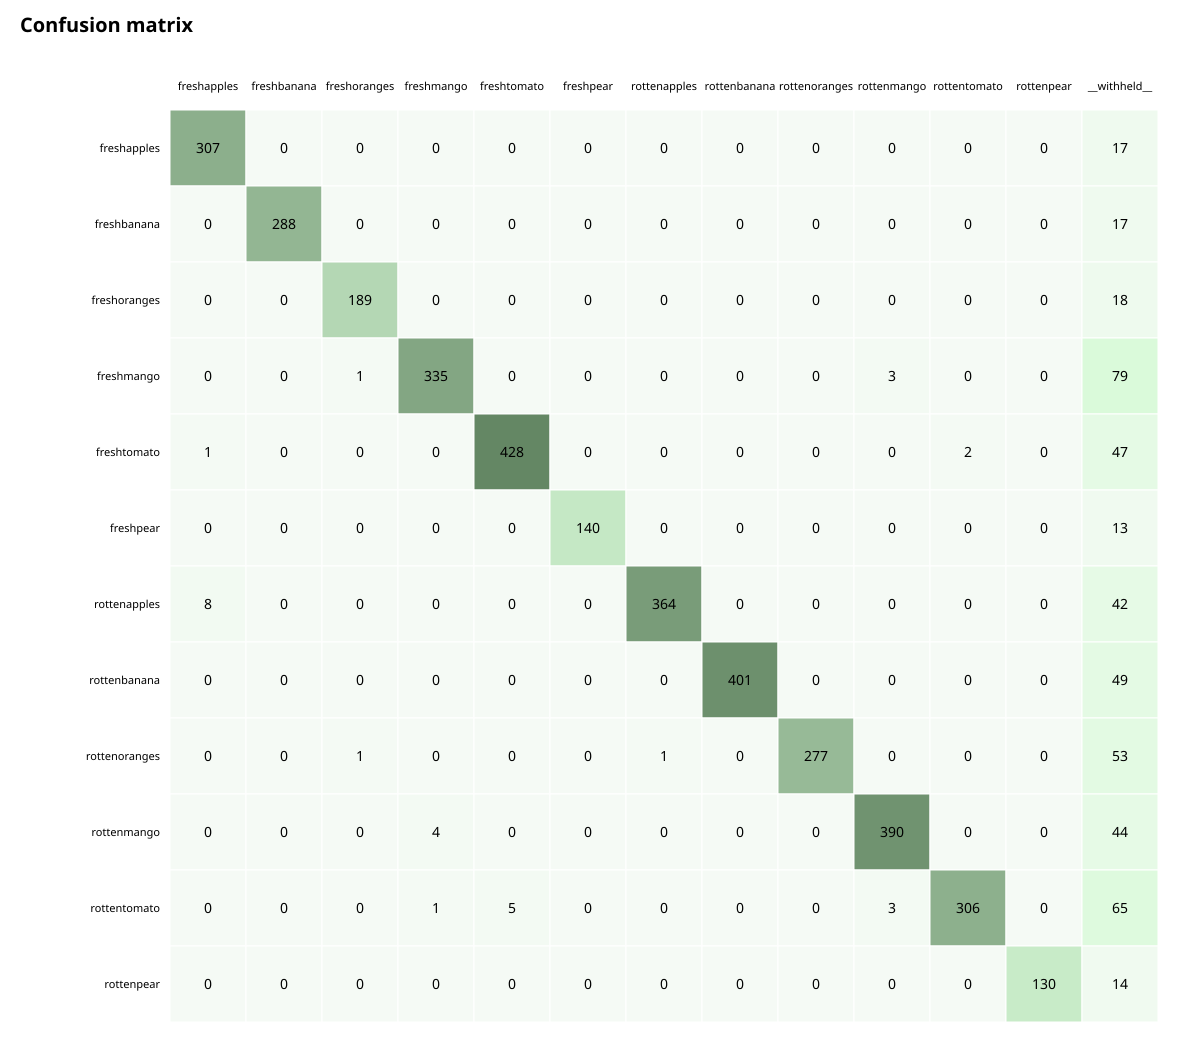

The data file committed next to this chart (first rows):
true\predicted, freshapples, freshbanana, freshoranges, freshmango, freshtomato, freshpear, rottenapples, rottenbanana, rottenoranges, rottenmango, rottentomato, rottenpear, __withheld__
freshapples, 307, 0, 0, 0, 0, 0, 0, 0, 0, 0, 0, 0, 17
freshbanana, 0, 288, 0, 0, 0, 0, 0, 0, 0, 0, 0, 0, 17
freshoranges, 0, 0, 189, 0, 0, 0, 0, 0, 0, 0, 0, 0, 18
freshmango, 0, 0, 1, 335, 0, 0, 0, 0, 0, 3, 0, 0, 79
freshtomato, 1, 0, 0, 0, 428, 0, 0, 0, 0, 0, 2, 0, 47
freshpear, 0, 0, 0, 0, 0, 140, 0, 0, 0, 0, 0, 0, 13
rottenapples, 8, 0, 0, 0, 0, 0, 364, 0, 0, 0, 0, 0, 42
rottenbanana, 0, 0, 0, 0, 0, 0, 0, 401, 0, 0, 0, 0, 49
rottenoranges, 0, 0, 1, 0, 0, 0, 1, 0, 277, 0, 0, 0, 53
rottenmango, 0, 0, 0, 4, 0, 0, 0, 0, 0, 390, 0, 0, 44
rottentomato, 0, 0, 0, 1, 5, 0, 0, 0, 0, 3, 306, 0, 65
rottenpear, 0, 0, 0, 0, 0, 0, 0, 0, 0, 0, 0, 130, 14
